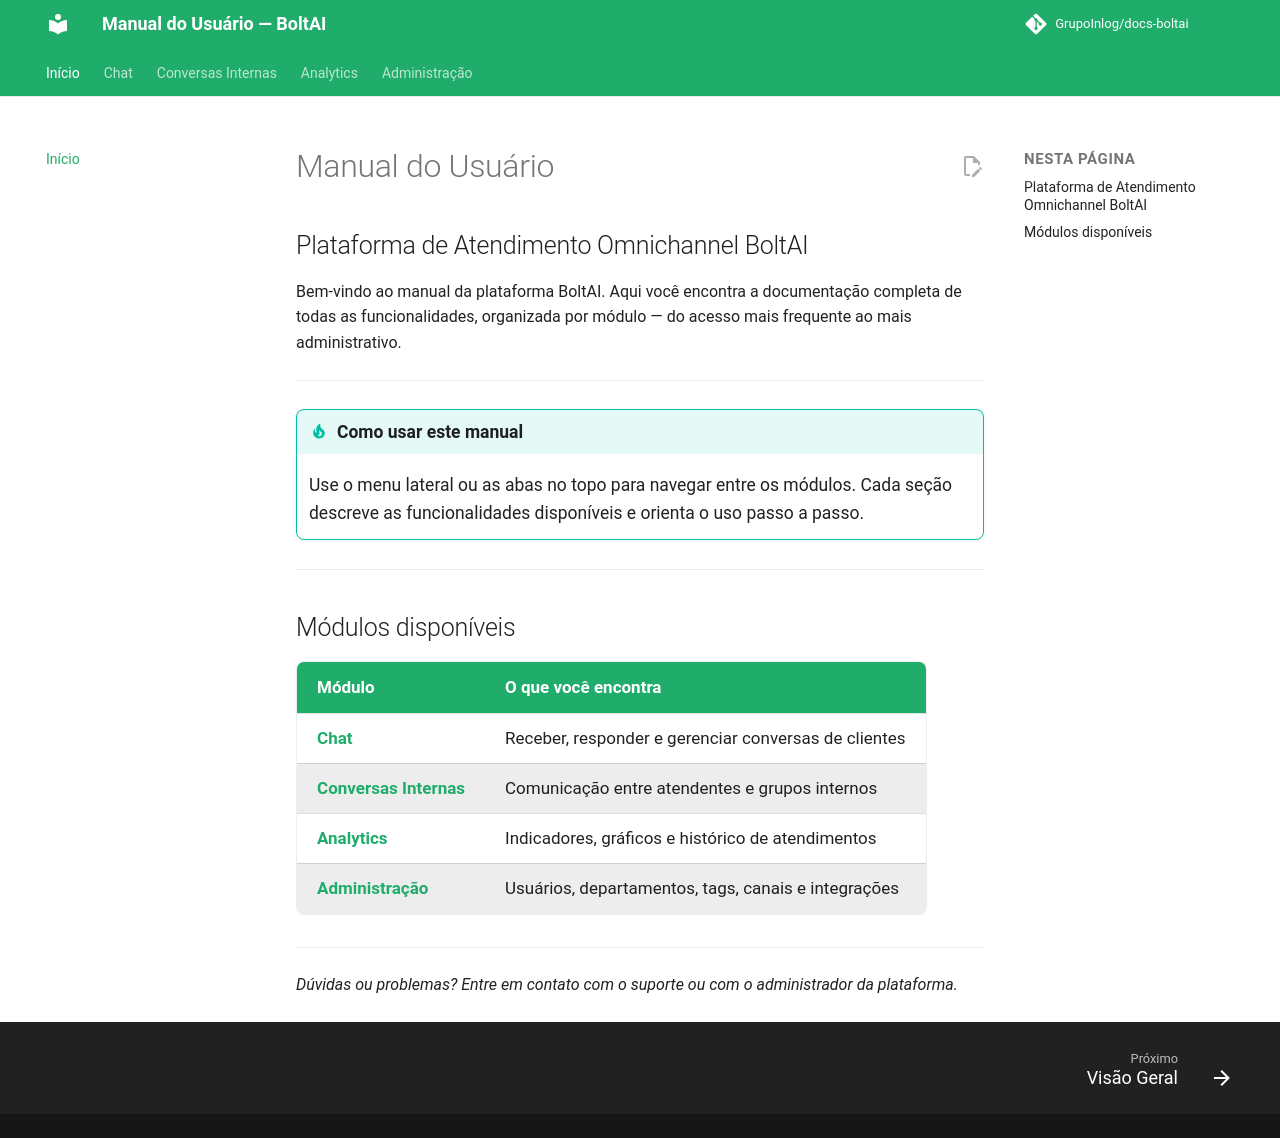

repository: GrupoInlog/docs-boltai · page: index.html · generator: mkdocs

# Manual do Usuário

## Plataforma de Atendimento Omnichannel BoltAI

Bem-vindo ao manual da plataforma BoltAI. Aqui você encontra a documentação completa de todas as funcionalidades, organizada por módulo — do acesso mais frequente ao mais administrativo.

---

!!! tip "Como usar este manual"
    Use o menu lateral ou as abas no topo para navegar entre os módulos. Cada seção descreve as funcionalidades disponíveis e orienta o uso passo a passo.

---

## Módulos disponíveis

| Módulo | O que você encontra |
|---|---|
| [**Chat**](chat/index.md) | Receber, responder e gerenciar conversas de clientes |
| [**Conversas Internas**](conversas-internas/index.md) | Comunicação entre atendentes e grupos internos |
| [**Analytics**](analytics/index.md) | Indicadores, gráficos e histórico de atendimentos |
| [**Administração**](administracao/index.md) | Usuários, departamentos, tags, canais e integrações |

---

*Dúvidas ou problemas? Entre em contato com o suporte ou com o administrador da plataforma.*
